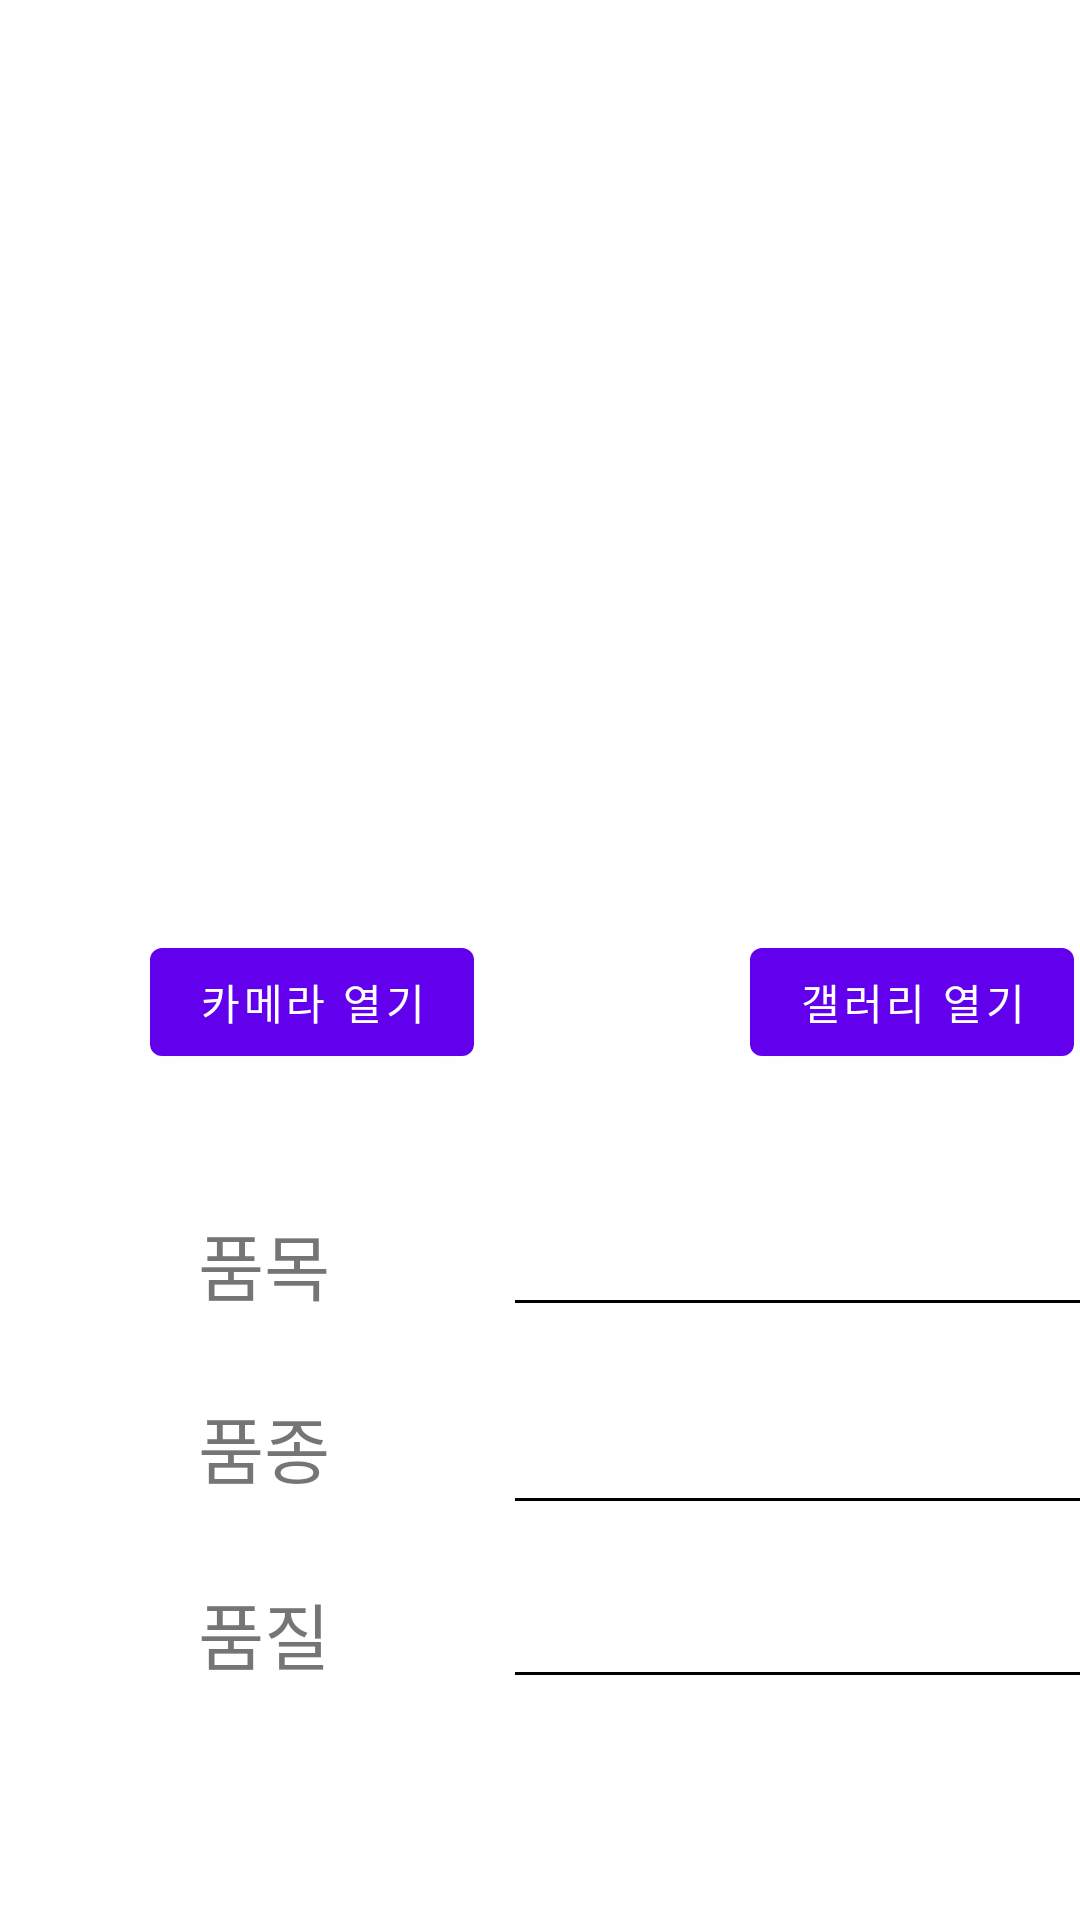

This screen was rendered from an Android layout file. Write that file and the resources it references.
<!-- AndroidManifest.xml: application theme Theme.AAA -->
<!-- res/layout/frag1.xml -->
<?xml version="1.0" encoding="utf-8"?>
<RelativeLayout xmlns:android="http://schemas.android.com/apk/res/android"
    android:layout_width="match_parent"
    android:layout_height="match_parent"
    >

    <TextView
        android:id="@+id/textView4"
        android:layout_width="wrap_content"
        android:layout_height="wrap_content"
        android:layout_alignEnd="@+id/btn_camera"
        android:layout_alignBottom="@+id/btn_camera"
        android:layout_marginEnd="48dp"
        android:layout_marginBottom="-204dp"
        android:text="품질"
        android:textSize="24sp" />

    <ImageView
        android:id="@+id/img"
        android:background="@drawable/square_background_border_black"
        android:padding="2dp"
        android:layout_width="200dp"
        android:layout_height="200dp"
        android:layout_alignParentTop="true"
        android:layout_centerHorizontal="true"
        android:layout_marginTop="90dp" />
    <Button
        android:id="@+id/btn_camera"
        android:layout_width="wrap_content"
        android:layout_height="wrap_content"
        android:text="카메라 열기"
        android:layout_below="@+id/img"
        android:layout_marginLeft="50dp"
        android:layout_marginTop="20dp"
        />
    <Button
        android:id="@+id/btn_gallery"
        android:layout_width="wrap_content"
        android:layout_height="wrap_content"
        android:text="갤러리 열기"
        android:layout_below="@+id/img"
        android:layout_marginLeft="250dp"
        android:layout_marginTop="20dp"
        />

    <TextView
        android:id="@+id/textView2"
        android:layout_width="wrap_content"
        android:layout_height="wrap_content"
        android:layout_alignEnd="@+id/btn_camera"
        android:layout_alignBottom="@+id/btn_camera"
        android:layout_marginEnd="48dp"
        android:layout_marginBottom="-81dp"
        android:text="품목"
        android:textSize="24sp" />

    <TextView
        android:id="@+id/textView3"
        android:layout_width="wrap_content"
        android:layout_height="wrap_content"
        android:layout_alignEnd="@+id/btn_camera"
        android:layout_alignBottom="@+id/btn_camera"
        android:layout_marginEnd="48dp"
        android:layout_marginBottom="-142dp"
        android:text="품종"
        android:textSize="24sp" />

    <EditText
        android:id="@+id/editTextNumber"
        android:layout_width="wrap_content"
        android:layout_height="wrap_content"
        android:layout_below="@+id/btn_gallery"
        android:layout_alignEnd="@+id/btn_gallery"
        android:layout_marginTop="43dp"
        android:layout_marginEnd="-20dp"
        android:ems="10"
        android:inputType="number" />

    <EditText
        android:id="@+id/editTextNumber2"
        android:layout_width="wrap_content"
        android:layout_height="wrap_content"
        android:layout_below="@+id/btn_gallery"
        android:layout_alignEnd="@+id/btn_gallery"
        android:layout_marginTop="109dp"
        android:layout_marginEnd="-20dp"
        android:ems="10"
        android:inputType="number" />

    <EditText
        android:id="@+id/editTextNumber3"
        android:layout_width="wrap_content"
        android:layout_height="wrap_content"
        android:layout_below="@+id/btn_gallery"
        android:layout_alignEnd="@+id/btn_gallery"
        android:layout_marginTop="167dp"
        android:layout_marginEnd="-20dp"
        android:ems="10"
        android:inputType="number" />


</RelativeLayout>
<!-- resources referenced by this layout -->
<resources>
  <style name="Theme.AAA" parent="Theme.MaterialComponents.DayNight.DarkActionBar">
          
          <item name="colorPrimary">@color/purple_500</item>
          <item name="colorPrimaryVariant">@color/purple_700</item>
          <item name="colorOnPrimary">@color/white</item>
          
          <item name="colorSecondary">@color/teal_200</item>
          <item name="colorSecondaryVariant">@color/teal_700</item>
          <item name="colorOnSecondary">@color/black</item>
          
          <item name="android:statusBarColor" tools:targetApi="l">?attr/colorPrimaryVariant</item>
  
          <item name="colorControlNormal">@color/textInputLayout</item>
          <item name="colorControlActivated">@color/textInputLayout</item>
          <item name="colorControlHighlight">@color/textInputLayout</item>
          <item name="colorAccent">@color/textInputLayout</item>
          <item name="android:textColorHint">@color/textInputLayout</item>
          
      </style>
  <!-- not gathered from this repository: default colours our renderer supplied (Android Studio template values) -->
  <color name="purple_500">#FF6200EE</color>
  <color name="purple_700">#FF3700B3</color>
  <color name="teal_200">#FF03DAC5</color>
  <color name="teal_700">#FF018786</color>
  <color name="black">#FF000000</color>
  <color name="white">#FFFFFFFF</color>
</resources>
